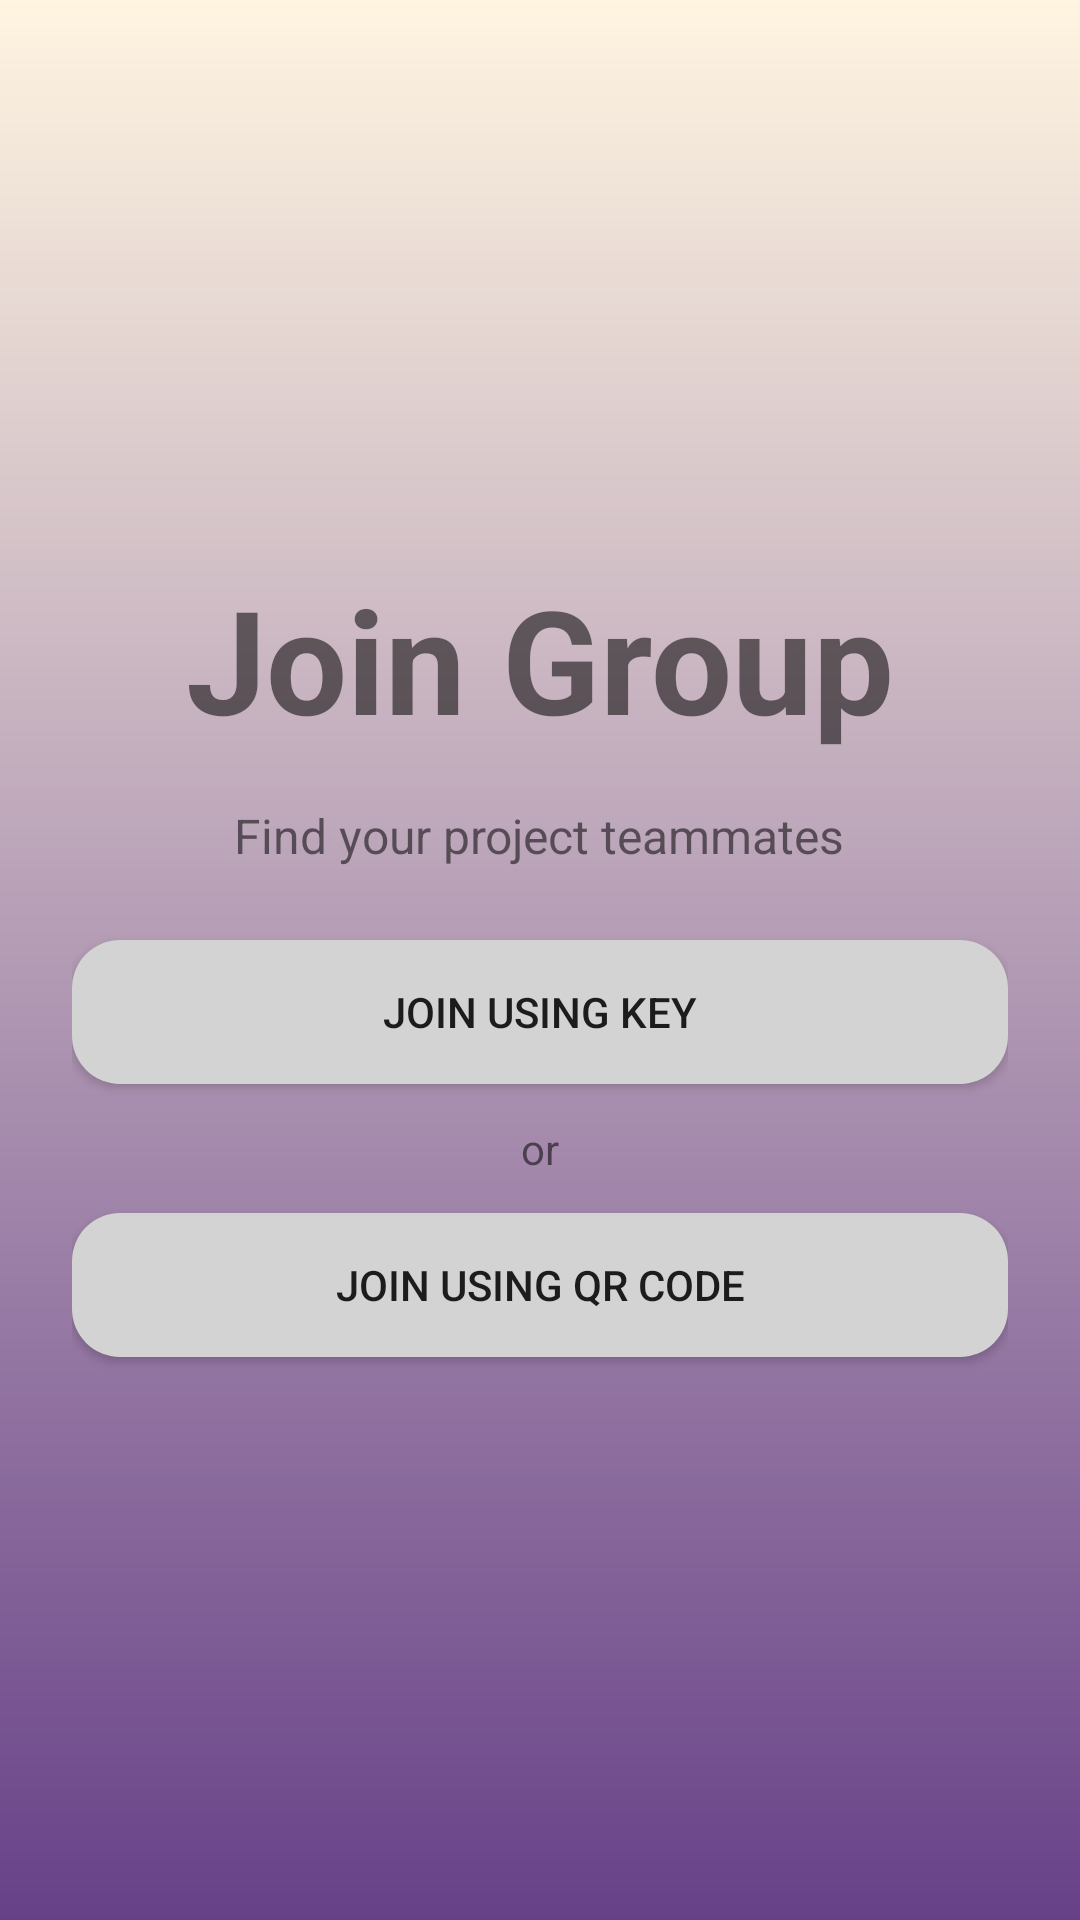

This screen was rendered from an Android layout file. Write that file and the resources it references.
<!-- AndroidManifest.xml: application theme Theme.MAD_Project -->
<!-- res/layout/activity_join_group.xml -->
<?xml version="1.0" encoding="utf-8"?>
<LinearLayout xmlns:android="http://schemas.android.com/apk/res/android"
    android:layout_width="match_parent"
    android:layout_height="match_parent"
    android:orientation="vertical"
    android:gravity="center"
    android:padding="24dp"
    android:background="@drawable/background_gradient">




    <TextView
        android:layout_width="wrap_content"
        android:layout_height="wrap_content"
        android:layout_marginBottom="16dp"
        android:text="Join Group"
        android:textSize="48sp"
        android:textStyle="bold" />


    <TextView
        android:layout_width="wrap_content"
        android:layout_height="wrap_content"
        android:text="Find your project teammates"
        android:textSize="16sp"
        android:layout_marginBottom="24dp"/>


    <Button
        android:id="@+id/joinWithKeyButton"
        android:layout_width="match_parent"
        android:layout_height="wrap_content"
        android:text="Join using Key"
        android:layout_marginBottom="12dp"
        android:background="@drawable/rounded_button"
        />


    <TextView
        android:layout_width="wrap_content"
        android:layout_height="wrap_content"
        android:text="or"
        android:textSize="14sp"
        android:layout_marginBottom="12dp"/>


    <Button
        android:id="@+id/joinWithQrButton"
        android:layout_width="match_parent"
        android:layout_height="wrap_content"
        android:text="Join using QR Code"
        android:background="@drawable/rounded_button"
        />


</LinearLayout>
<!-- resources referenced by this layout -->
<resources>
  <!-- drawable background_gradient (drawable) -->
  <?xml version="1.0" encoding="utf-8"?>
  <layer-list xmlns:android="http://schemas.android.com/apk/res/android">
      <item>
          <shape android:shape="rectangle">
              <gradient
                  android:angle="270"
                  android:startColor="#FFF5E1"
                  android:endColor="#674188"
                  android:type="linear"/>
          </shape>
      </item>
  </layer-list>
  <!-- drawable rounded_button (drawable) -->
  <?xml version="1.0" encoding="utf-8"?>
  <selector xmlns:android="http://schemas.android.com/apk/res/android">
      
      <item android:state_pressed="true">
          <shape android:shape="rectangle">
              <corners android:radius="16dp" />
              <solid android:color="#A9A9A9" /> 
          </shape>
      </item>
  
      
      <item>
          <shape android:shape="rectangle">
              <corners android:radius="16dp" />
              <solid android:color="#D3D3D3" /> 
          </shape>
      </item>
  </selector>
  <style name="Theme.MAD_Project" parent="Theme.MaterialComponents.DayNight.DarkActionBar">
          
          <item name="colorPrimary">@color/lavender</item>
          <item name="colorPrimaryVariant">@color/lavender</item>
          <item name="colorOnPrimary">@color/white</item>
          
          <item name="colorSecondary">@color/teal_200</item>
          <item name="colorSecondaryVariant">@color/teal_700</item>
          <item name="colorOnSecondary">@color/black</item>
          
          <item name="android:statusBarColor">?attr/colorPrimaryVariant</item>
          
      </style>
  <!-- not gathered from this repository: default colours our renderer supplied (Android Studio template values) -->
  <color name="teal_200">#FF03DAC5</color>
  <color name="teal_700">#FF018786</color>
  <color name="black">#FF000000</color>
  <color name="white">#FFFFFFFF</color>
</resources>
